Dataset: CODEBRIM (GitHub, wilson-repo/vlp-module). Classes: background, defects.

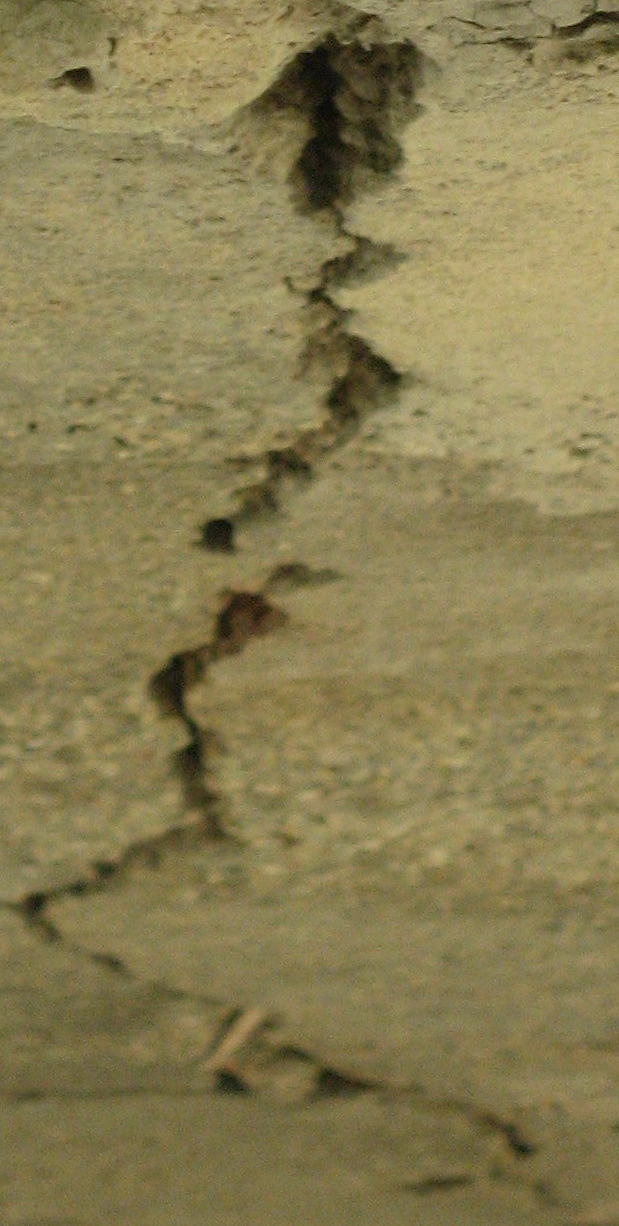
Label: defects

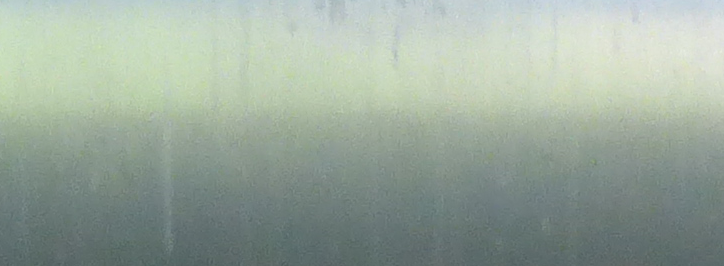
Label: background

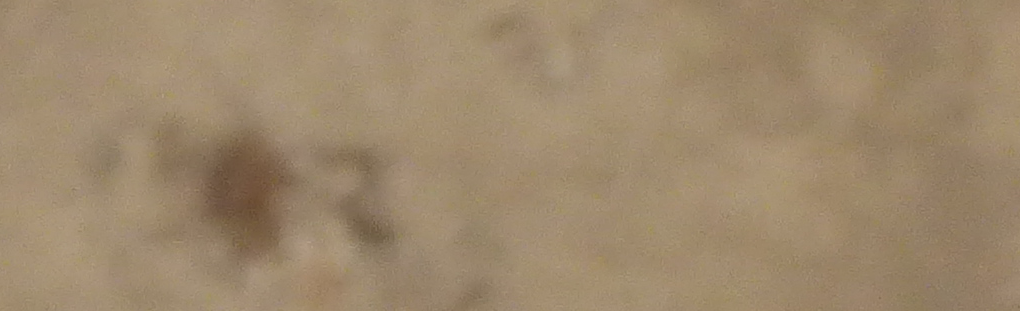
Label: background

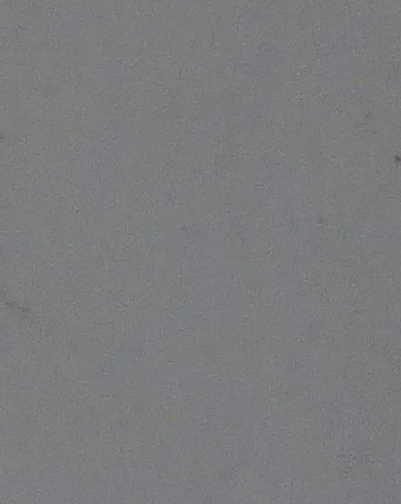
Label: background

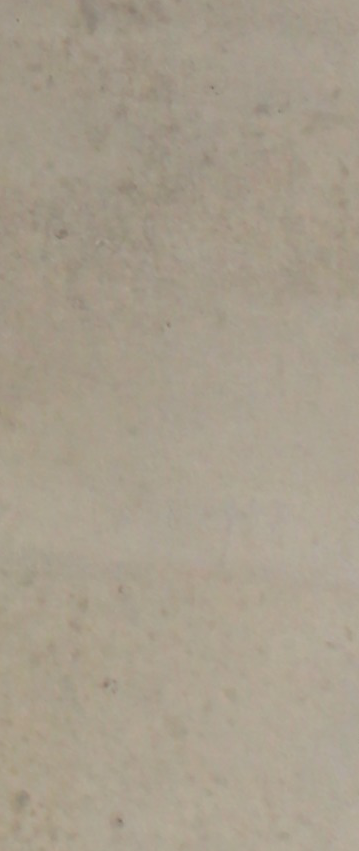
Label: background

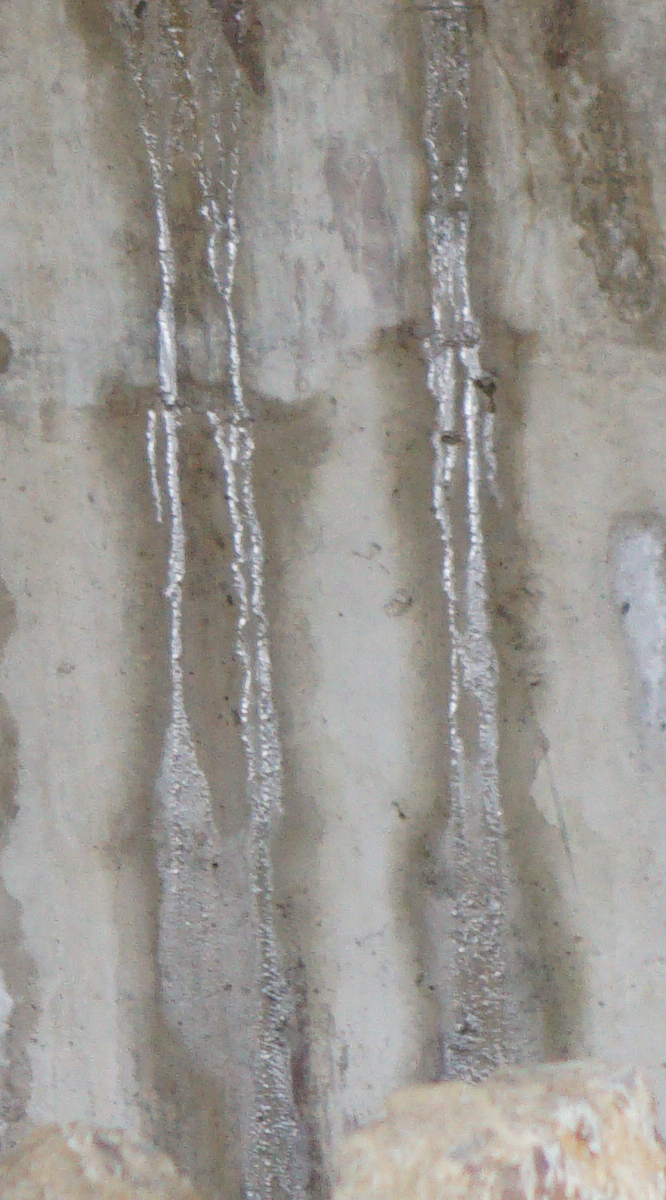
Label: defects
